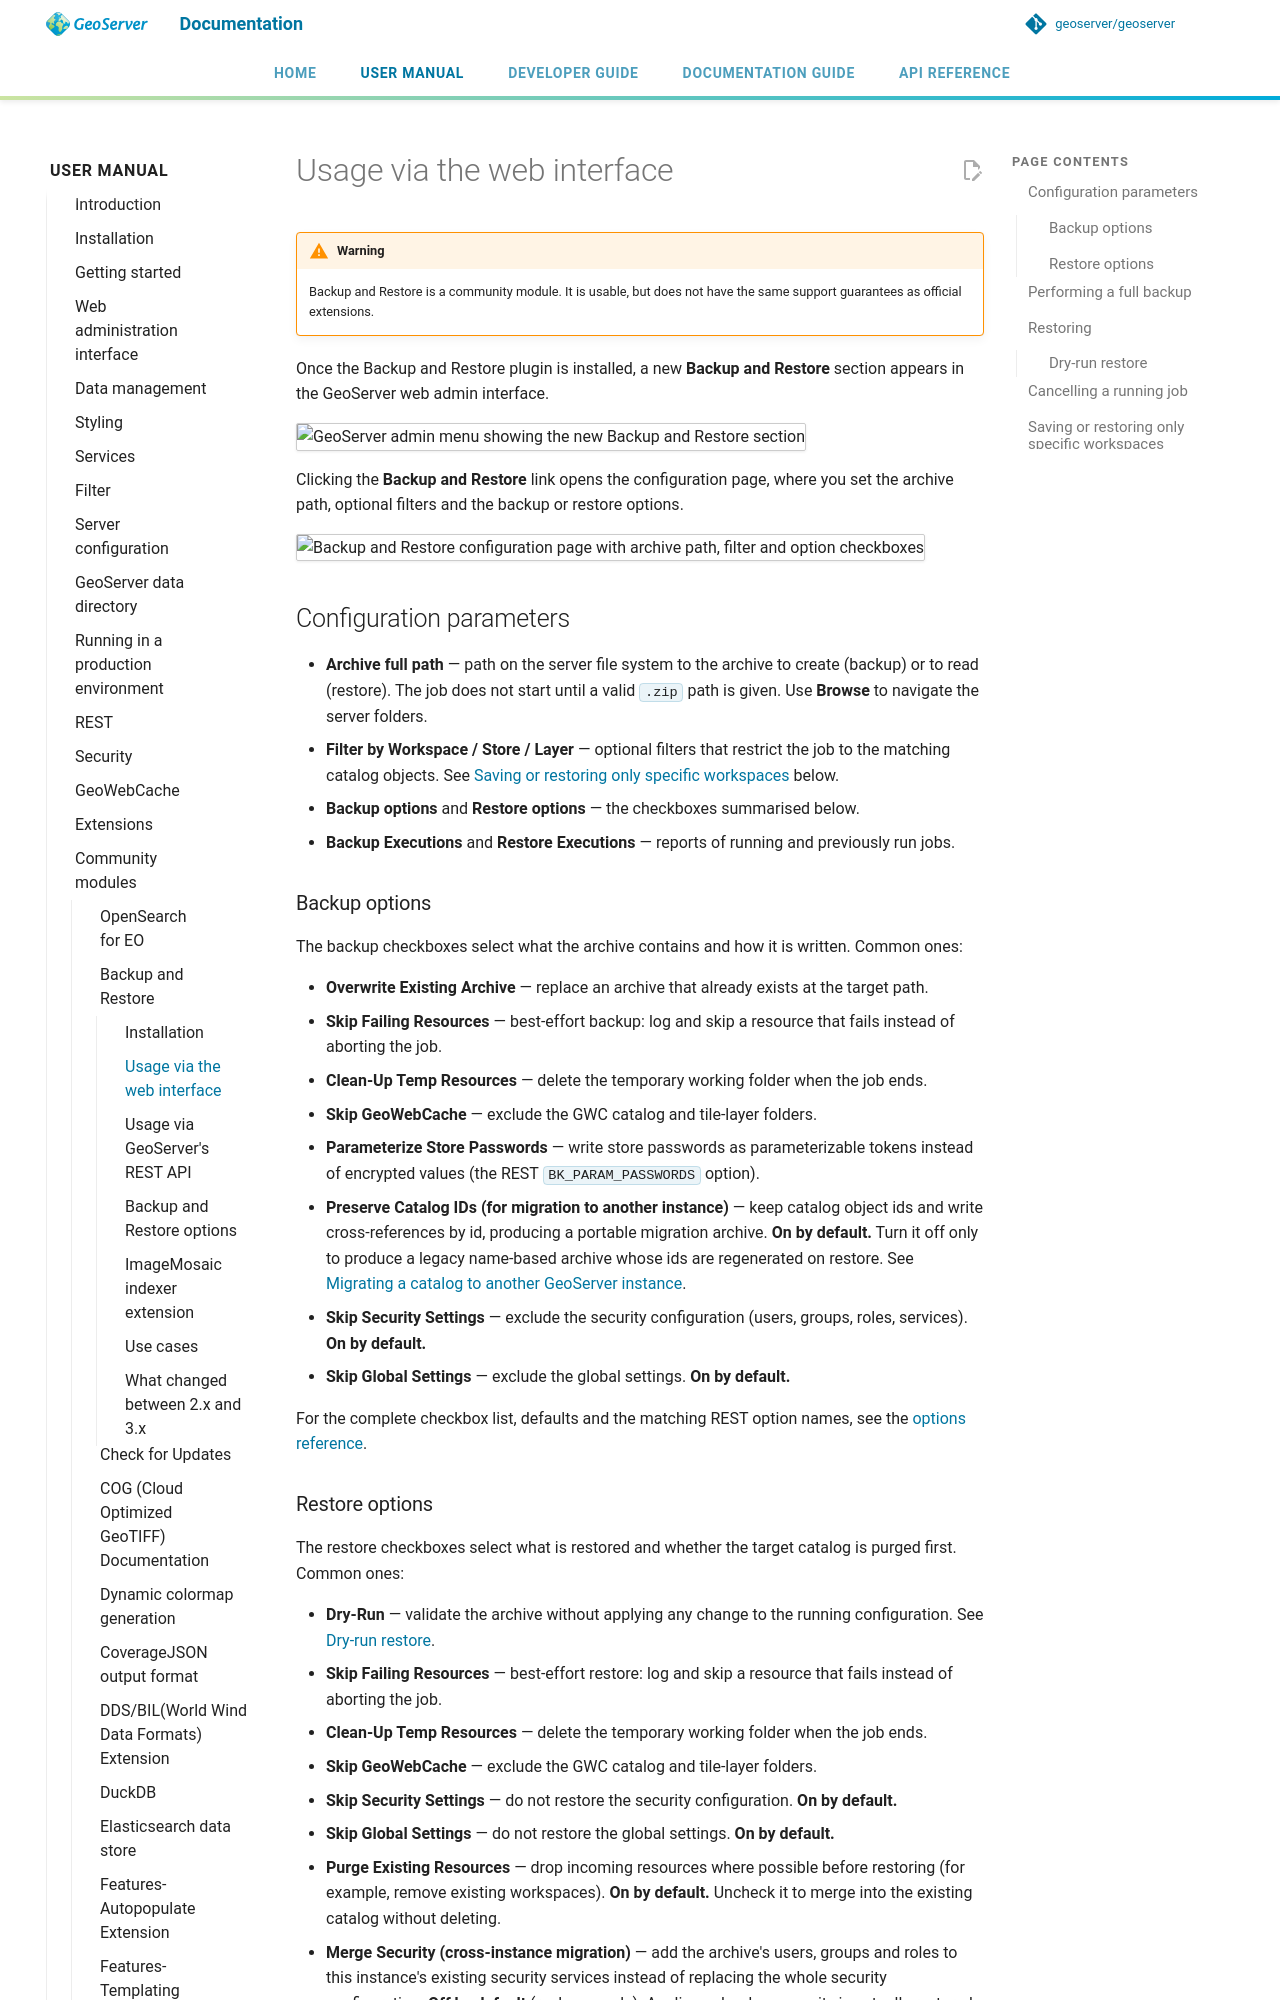

repository: geoserver/geoserver · page: 3.0.x/en/user/community/backuprestore/usagegui/index.html · generator: mkdocs

# Usage via the web interface

!!! warning
    Backup and Restore is a community module. It is usable, but does not have the same support guarantees as official extensions.

Once the Backup and Restore plugin is installed, a new **Backup and Restore** section appears in the GeoServer web admin interface.

![GeoServer admin menu showing the new Backup and Restore section](images/usagegui001.png)

Clicking the **Backup and Restore** link opens the configuration page, where you set the archive path, optional filters and the backup or restore options.

![Backup and Restore configuration page with archive path, filter and option checkboxes](images/usagegui002.png)

## Configuration parameters

- **Archive full path** — path on the server file system to the archive to create (backup) or to read (restore). The job does not start until a valid `.zip` path is given. Use **Browse** to navigate the server folders.
- **Filter by Workspace / Store / Layer** — optional filters that restrict the job to the matching catalog objects. See [Saving or restoring only specific workspaces](#saving-or-restoring-only-specific-workspaces) below.
- **Backup options** and **Restore options** — the checkboxes summarised below.
- **Backup Executions** and **Restore Executions** — reports of running and previously run jobs.

### Backup options

The backup checkboxes select what the archive contains and how it is written. Common ones:

- **Overwrite Existing Archive** — replace an archive that already exists at the target path.
- **Skip Failing Resources** — best-effort backup: log and skip a resource that fails instead of aborting the job.
- **Clean-Up Temp Resources** — delete the temporary working folder when the job ends.
- **Skip GeoWebCache** — exclude the GWC catalog and tile-layer folders.
- **Parameterize Store Passwords** — write store passwords as parameterizable tokens instead of encrypted values (the REST `BK_PARAM_PASSWORDS` option).
- **Preserve Catalog IDs (for migration to another instance)** — keep catalog object ids and write cross-references by id, producing a portable migration archive. **On by default.** Turn it off only to produce a legacy name-based archive whose ids are regenerated on restore. See [Migrating a catalog to another GeoServer instance](usecases.md#migrating-a-catalog-to-another-geoserver-instance).
- **Skip Security Settings** — exclude the security configuration (users, groups, roles, services). **On by default.**
- **Skip Global Settings** — exclude the global settings. **On by default.**

For the complete checkbox list, defaults and the matching REST option names, see the [options reference](options.md).
